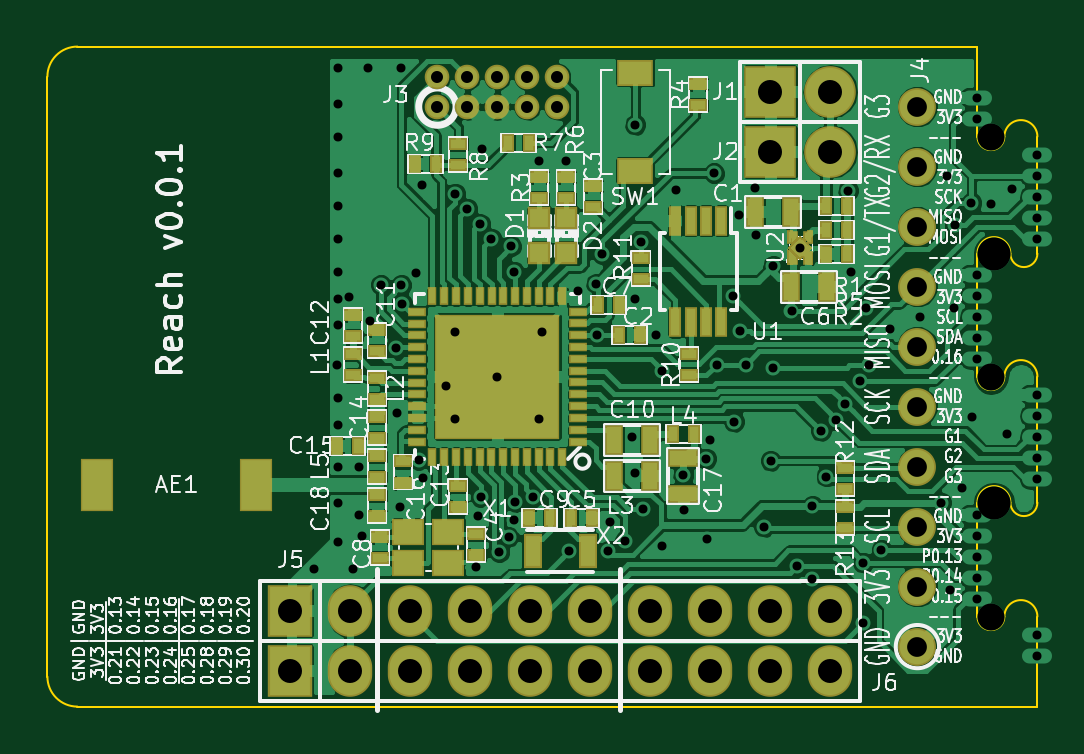
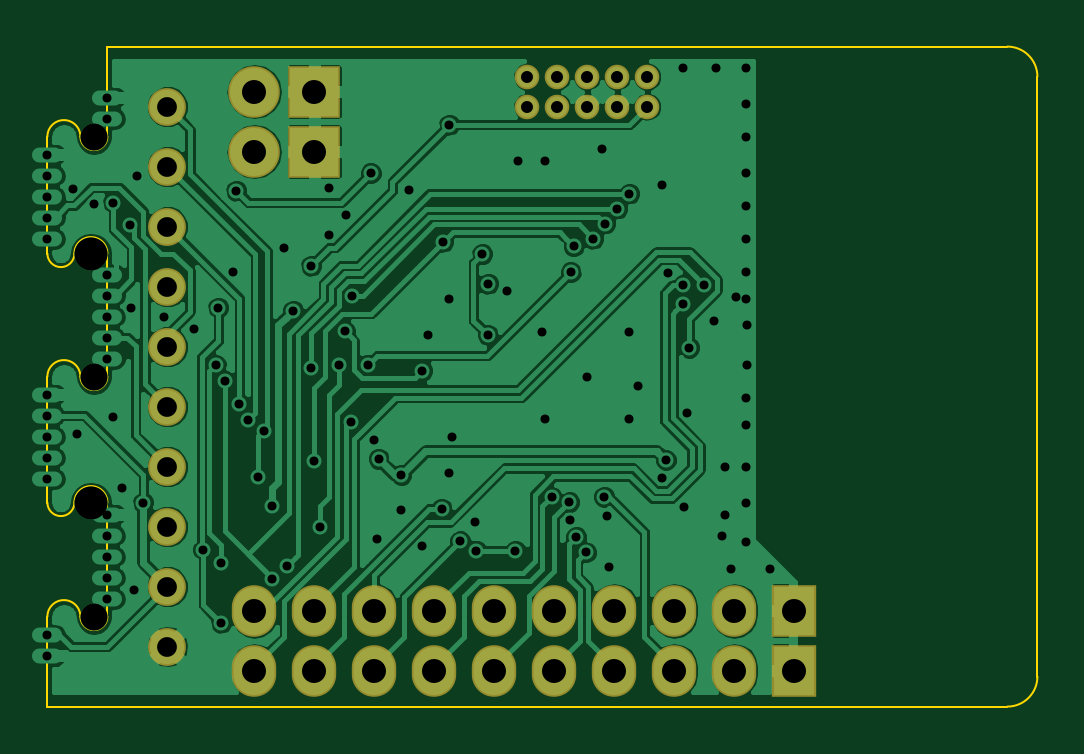
Circuit board: 9 layer files. Board 41.9 x 27.9 mm.
- bottom_copper: reach-target-hw-B_Cu.gbr (102925 bytes)
- bottom_mask: reach-target-hw-B_Mask.gbr (1615 bytes)
- outline: reach-target-hw-Edge_Cuts.gbr (1629 bytes)
- top_copper: reach-target-hw-F_Cu.gbr (201134 bytes)
- top_mask: reach-target-hw-F_Mask.gbr (6995 bytes)
- paste: reach-target-hw-F_Paste.gbr (5690 bytes)
- top_silk: reach-target-hw-F_SilkS.gbr (116781 bytes)
- drill: reach-target-hw-NPTH.drl (278 bytes)
- drill: reach-target-hw.drl (2770 bytes)

=== bottom_copper: reach-target-hw-B_Cu.gbr (102925 bytes, source omitted) ===
=== bottom_mask: reach-target-hw-B_Mask.gbr ===
G04 #@! TF.FileFunction,Soldermask,Bot*
%FSLAX46Y46*%
G04 Gerber Fmt 4.6, Leading zero omitted, Abs format (unit mm)*
G04 Created by KiCad (PCBNEW 0.[number-redacted]+5412~21~ubuntu14.04.1-product) date Tue 10 Feb 2015 05:50:58 PM PST*
%MOMM*%
G01*
G04 APERTURE LIST*
%ADD10C,0.100000*%
%ADD11R,1.879600X2.184400*%
%ADD12O,1.879600X2.184400*%
%ADD13R,2.184400X2.184400*%
%ADD14O,2.184400X2.184400*%
%ADD15C,1.602400*%
%ADD16C,1.041400*%
G04 APERTURE END LIST*
D10*
D11*
X61087000Y-125476000D03*
D12*
X63627000Y-125476000D03*
X66167000Y-125476000D03*
X68707000Y-125476000D03*
X71247000Y-125476000D03*
X73787000Y-125476000D03*
X76327000Y-125476000D03*
X78867000Y-125476000D03*
X81407000Y-125476000D03*
X83947000Y-125476000D03*
D13*
X81407000Y-100965000D03*
D14*
X83947000Y-100965000D03*
D13*
X81407000Y-103505000D03*
D14*
X83947000Y-103505000D03*
D15*
X87630000Y-124460000D03*
X87630000Y-121920000D03*
X87630000Y-119380000D03*
X87630000Y-116840000D03*
X87630000Y-114300000D03*
X87630000Y-111760000D03*
X87630000Y-109220000D03*
X87630000Y-106680000D03*
X87630000Y-104140000D03*
X87630000Y-101600000D03*
D11*
X61087000Y-122936000D03*
D12*
X63627000Y-122936000D03*
X66167000Y-122936000D03*
X68707000Y-122936000D03*
X71247000Y-122936000D03*
X73787000Y-122936000D03*
X76327000Y-122936000D03*
X78867000Y-122936000D03*
X81407000Y-122936000D03*
X83947000Y-122936000D03*
D16*
X67310000Y-101600000D03*
X67310000Y-100330000D03*
X68580000Y-101600000D03*
X68580000Y-100330000D03*
X69850000Y-101600000D03*
X69850000Y-100330000D03*
X71120000Y-101600000D03*
X71120000Y-100330000D03*
X72390000Y-101600000D03*
X72390000Y-100330000D03*
M02*

=== outline: reach-target-hw-Edge_Cuts.gbr ===
G04 #@! TF.FileFunction,Profile,NP*
%FSLAX46Y46*%
G04 Gerber Fmt 4.6, Leading zero omitted, Abs format (unit mm)*
G04 Created by KiCad (PCBNEW 0.[number-redacted]+5412~21~ubuntu14.04.1-product) date Tue 10 Feb 2015 05:50:58 PM PST*
%MOMM*%
G01*
G04 APERTURE LIST*
%ADD10C,0.100000*%
G04 APERTURE END LIST*
D10*
X50800000Y-125730000D02*
G75*
G03X52070000Y-127000000I1270000J0D01*
G01*
X52070000Y-99060000D02*
G75*
G03X50800000Y-100330000I0J-1270000D01*
G01*
X91567000Y-107823000D02*
G75*
G03X92710000Y-107823000I571500J0D01*
G01*
X91567000Y-107823000D02*
G75*
G03X90170000Y-107823000I-698500J0D01*
G01*
X91313001Y-102870000D02*
G75*
G02X92710001Y-102870000I698500J0D01*
G01*
X91313001Y-102870000D02*
G75*
G02X90169999Y-102870000I-571501J0D01*
G01*
X91313001Y-113030000D02*
G75*
G02X92710001Y-113030000I698500J0D01*
G01*
X91313001Y-113030000D02*
G75*
G02X90169999Y-113030000I-571501J0D01*
G01*
X91313001Y-123190000D02*
G75*
G02X90169999Y-123190000I-571501J0D01*
G01*
X91313001Y-123190000D02*
G75*
G02X92710001Y-123190000I698500J0D01*
G01*
X91567000Y-118364000D02*
G75*
G03X90170000Y-118364000I-698500J0D01*
G01*
X91567000Y-118364000D02*
G75*
G03X92710000Y-118364000I571500J0D01*
G01*
X92710000Y-123190000D02*
X92710000Y-127000000D01*
X90170000Y-118364000D02*
X90170000Y-123190000D01*
X92710000Y-113030000D02*
X92710000Y-118364000D01*
X90170000Y-107823000D02*
X90170000Y-113030000D01*
X92710000Y-102870000D02*
X92710000Y-107823000D01*
X90170000Y-99060000D02*
X90170000Y-102870000D01*
X92710000Y-127000000D02*
X52070000Y-127000000D01*
X52070000Y-99060000D02*
X90170000Y-99060000D01*
X50800000Y-125730000D02*
X50800000Y-100330000D01*
M02*

=== top_copper: reach-target-hw-F_Cu.gbr (201134 bytes, source omitted) ===
=== top_mask: reach-target-hw-F_Mask.gbr (6995 bytes, source omitted) ===
=== paste: reach-target-hw-F_Paste.gbr ===
G04 #@! TF.FileFunction,Paste,Top*
%FSLAX46Y46*%
G04 Gerber Fmt 4.6, Leading zero omitted, Abs format (unit mm)*
G04 Created by KiCad (PCBNEW 0.[number-redacted]+5412~21~ubuntu14.04.1-product) date Tue 10 Feb 2015 05:50:58 PM PST*
%MOMM*%
G01*
G04 APERTURE LIST*
%ADD10C,0.100000*%
%ADD11R,1.250000X2.100000*%
%ADD12R,0.797560X0.797560*%
%ADD13R,0.400000X1.100000*%
%ADD14R,0.599440X0.248920*%
%ADD15R,0.248920X0.599440*%
%ADD16R,5.150000X5.150000*%
%ADD17R,0.635000X1.143000*%
%ADD18R,0.398780X0.599440*%
%ADD19R,0.599440X0.398780*%
%ADD20R,1.143000X0.635000*%
%ADD21R,1.400000X0.950000*%
%ADD22R,1.200000X1.000000*%
%ADD23R,0.650000X1.300000*%
%ADD24R,0.300000X0.210000*%
%ADD25R,0.100000X0.430000*%
G04 APERTURE END LIST*
D10*
D11*
X59636000Y-117602000D03*
X52886000Y-117602000D03*
D12*
X71628000Y-107810300D03*
X71628000Y-106311700D03*
X72771000Y-107810300D03*
X72771000Y-106311700D03*
D13*
X79334000Y-106435000D03*
X78684000Y-106435000D03*
X78034000Y-106435000D03*
X77384000Y-106435000D03*
X77384000Y-110735000D03*
X78034000Y-110735000D03*
X78684000Y-110735000D03*
X79334000Y-110735000D03*
D14*
X73248520Y-115778280D03*
X73248520Y-115277900D03*
X73248520Y-114777520D03*
X73248520Y-114277140D03*
X73248520Y-113779300D03*
X73248520Y-113278920D03*
X73248520Y-112778540D03*
X73248520Y-112278160D03*
X73248520Y-111777780D03*
X73248520Y-111277400D03*
X73248520Y-110777020D03*
X73248520Y-110279180D03*
X66451480Y-114282220D03*
X66451480Y-114780060D03*
X66451480Y-115280440D03*
X66451480Y-115780820D03*
D15*
X70599300Y-109628940D03*
X70100000Y-109630000D03*
X69601080Y-109628940D03*
X69100700Y-109628940D03*
X68600320Y-109628940D03*
X68099940Y-109628940D03*
X67599560Y-109628940D03*
X67099180Y-109628940D03*
X72598280Y-109628940D03*
X72097900Y-109628940D03*
X71597520Y-109628940D03*
X71099680Y-109628940D03*
D14*
X66451480Y-110281720D03*
X66448940Y-110782100D03*
X66448940Y-111279940D03*
X66448940Y-111780320D03*
X66448940Y-112280700D03*
X66448940Y-112781080D03*
X66448940Y-113281460D03*
X66448940Y-113781840D03*
D15*
X67099180Y-116428520D03*
X67599560Y-116428520D03*
X68099940Y-116428520D03*
X68597780Y-116428520D03*
X69098160Y-116428520D03*
X69598540Y-116428520D03*
X70098920Y-116428520D03*
X70599300Y-116428520D03*
X71099680Y-116428520D03*
X71600060Y-116428520D03*
X72097900Y-116428520D03*
X72598280Y-116428520D03*
D16*
X69850000Y-113030000D03*
D17*
X82296000Y-106045000D03*
X80772000Y-106045000D03*
D18*
X75887580Y-111252000D03*
X74988420Y-111252000D03*
D19*
X73914000Y-104960420D03*
X73914000Y-105859580D03*
X68961000Y-120591580D03*
X68961000Y-119692420D03*
D18*
X73855580Y-118999000D03*
X72956420Y-118999000D03*
D17*
X82296000Y-109220000D03*
X83820000Y-109220000D03*
D18*
X74998580Y-109982000D03*
X74099420Y-109982000D03*
D19*
X64897000Y-119819420D03*
X64897000Y-120718580D03*
D18*
X71178420Y-118999000D03*
X72077580Y-118999000D03*
D17*
X74803000Y-117221000D03*
X76327000Y-117221000D03*
D19*
X63750142Y-110428052D03*
X63750142Y-111327212D03*
X68199000Y-118559580D03*
X68199000Y-117660420D03*
X64770000Y-114739420D03*
X64770000Y-115638580D03*
D18*
X63050420Y-115951000D03*
X63949580Y-115951000D03*
D19*
X65836800Y-117518180D03*
X65836800Y-116619020D03*
D20*
X77724000Y-116459000D03*
X77724000Y-117983000D03*
D19*
X64770000Y-118940581D03*
X64770000Y-118041421D03*
X63750142Y-112978212D03*
X63750142Y-112079052D03*
X64770000Y-113987580D03*
X64770000Y-113088420D03*
D17*
X76327000Y-115697000D03*
X74803000Y-115697000D03*
D18*
X77274420Y-115443000D03*
X78173580Y-115443000D03*
D19*
X64770000Y-116390420D03*
X64770000Y-117289580D03*
D18*
X84650580Y-105791000D03*
X83751420Y-105791000D03*
X83751420Y-107823000D03*
X84650580Y-107823000D03*
D19*
X71628000Y-104579420D03*
X71628000Y-105478580D03*
X78359000Y-100642420D03*
X78359000Y-101541580D03*
D18*
X84650580Y-106807000D03*
X83751420Y-106807000D03*
D19*
X72771000Y-104579420D03*
X72771000Y-105478580D03*
D18*
X71188580Y-103124000D03*
X70289420Y-103124000D03*
D19*
X68199000Y-104081580D03*
X68199000Y-103182420D03*
D18*
X66352420Y-104013000D03*
X67251580Y-104013000D03*
D19*
X77978000Y-112072420D03*
X77978000Y-112971580D03*
X75946000Y-108907580D03*
X75946000Y-108008420D03*
X84582000Y-116898420D03*
X84582000Y-117797580D03*
X84582000Y-119448580D03*
X84582000Y-118549420D03*
X64770000Y-111056420D03*
X64770000Y-111955580D03*
D21*
X75692000Y-100160000D03*
X75692000Y-104310000D03*
D22*
X67779000Y-120919000D03*
X66079000Y-120919000D03*
X66079000Y-119619000D03*
X67779000Y-119619000D03*
D23*
X73692000Y-120396000D03*
X71342000Y-120396000D03*
D10*
G36*
X82202000Y-108124000D02*
X82202000Y-107694000D01*
X82402000Y-107894000D01*
X82402000Y-107924000D01*
X82202000Y-108124000D01*
X82202000Y-108124000D01*
G37*
G36*
X82302000Y-108224000D02*
X82302000Y-107794000D01*
X82502000Y-107994000D01*
X82502000Y-108024000D01*
X82302000Y-108224000D01*
X82302000Y-108224000D01*
G37*
D24*
X82352000Y-108119000D03*
D25*
X82252000Y-108009000D03*
X83102000Y-108009000D03*
D24*
X83002000Y-108119000D03*
D10*
G36*
X83052000Y-107794000D02*
X83052000Y-108224000D01*
X82852000Y-108024000D01*
X82852000Y-107994000D01*
X83052000Y-107794000D01*
X83052000Y-107794000D01*
G37*
G36*
X83052000Y-106914000D02*
X83052000Y-107344000D01*
X82852000Y-107144000D01*
X82852000Y-107114000D01*
X83052000Y-106914000D01*
X83052000Y-106914000D01*
G37*
D24*
X83002000Y-107019000D03*
D25*
X83102000Y-107129000D03*
X82252000Y-107129000D03*
D24*
X82352000Y-107019000D03*
D10*
G36*
X82302000Y-107344000D02*
X82302000Y-106914000D01*
X82502000Y-107114000D01*
X82502000Y-107144000D01*
X82302000Y-107344000D01*
X82302000Y-107344000D01*
G37*
G36*
X82677000Y-107979122D02*
X82266878Y-107569000D01*
X82677000Y-107158878D01*
X83087122Y-107569000D01*
X82677000Y-107979122D01*
X82677000Y-107979122D01*
G37*
M02*

=== top_silk: reach-target-hw-F_SilkS.gbr (116781 bytes, source omitted) ===
=== drill: reach-target-hw-NPTH.drl ===
M48
;DRILL file {kicad 0.[number-redacted]+5412~21~ubuntu14.04.1-product} date Tue 10 Feb 2015 05:48:20 PM PST
;FORMAT={-:-/ absolute / inch / decimal}
FMAT,2
INCH,TZ
T1C0.045
T2C0.055
%
G90
G05
M72
T1
X3.5725Y-4.05
X3.5725Y-4.45
X3.5725Y-4.85
T2
X3.5775Y-4.245
X3.5775Y-4.66
T0
M30

=== drill: reach-target-hw.drl ===
M48
;DRILL file {kicad 0.[number-redacted]+5412~21~ubuntu14.04.1-product} date Tue 10 Feb 2015 05:48:20 PM PST
;FORMAT={-:-/ absolute / inch / decimal}
FMAT,2
INCH,TZ
T1C0.015
T2C0.020
T3C0.033
T4C0.040
%
G90
G05
M72
T1
X2.445Y-4.77
X2.4835Y-4.4304
X2.4842Y-4.3644
X2.485Y-3.935
X2.485Y-3.995
X2.485Y-4.05
X2.485Y-4.11
X2.485Y-4.165
X2.485Y-4.22
X2.485Y-4.275
X2.485Y-4.32
X2.485Y-4.485
X2.485Y-4.53
X2.485Y-4.6
X2.485Y-4.66
X2.485Y-4.725
X2.5022Y-4.3173
X2.51Y-4.77
X2.52Y-4.6
X2.52Y-4.68
X2.525Y-4.715
X2.535Y-3.935
X2.5384Y-4.358
X2.556Y-4.297
X2.5804Y-4.4018
X2.5835Y-4.51
X2.5884Y-4.6671
X2.5899Y-4.2972
X2.59Y-3.935
X2.591Y-4.3282
X2.615Y-4.2765
X2.6193Y-4.589
X2.625Y-4.13
X2.6253Y-4.6184
X2.665Y-4.465
X2.68Y-4.145
X2.68Y-4.375
X2.68Y-4.52
X2.7Y-4.17
X2.714Y-4.768
X2.717Y-4.683
X2.7205Y-4.195
X2.7219Y-4.6501
X2.725Y-4.07
X2.74Y-4.22
X2.75Y-4.45
X2.7529Y-4.7428
X2.7686Y-4.7172
X2.773Y-4.233
X2.778Y-4.276
X2.7785Y-4.6889
X2.7801Y-4.659
X2.8098Y-4.6502
X2.82Y-4.09
X2.82Y-4.52
X2.825Y-4.375
X2.865Y-4.09
X2.87Y-4.74
X2.884Y-4.307
X2.915Y-4.295
X2.9163Y-4.3803
X2.925Y-4.2455
X2.935Y-4.74
X2.937Y-4.693
X2.9621Y-4.7238
X2.975Y-4.55
X2.98Y-4.03
X2.98Y-4.32
X2.98Y-4.61
X2.99Y-4.225
X2.993Y-4.67
X3.0151Y-4.3799
X3.025Y-4.44
X3.025Y-4.733
X3.048Y-4.139
X3.06Y-4.614
X3.061Y-4.673
X3.098Y-4.587
X3.1Y-4.72
X3.105Y-4.555
X3.111Y-4.111
X3.1158Y-4.4303
X3.1425Y-4.3149
X3.1445Y-4.525
X3.153Y-4.181
X3.1545Y-4.3745
X3.1645Y-4.43
X3.18Y-4.135
X3.1802Y-4.2135
X3.195Y-4.7
X3.2055Y-4.59
X3.21Y-4.265
X3.21Y-4.435
X3.2402Y-4.34
X3.25Y-4.765
X3.255Y-4.235
X3.275Y-4.665
X3.275Y-4.7865
X3.289Y-4.54
X3.2984Y-4.6166
X3.315Y-4.522
X3.3301Y-4.4956
X3.335Y-4.14
X3.34Y-4.275
X3.354Y-4.457
X3.36Y-4.76
X3.36Y-4.86
X3.365Y-4.335
X3.3695Y-4.4305
X3.3901Y-4.7385
X3.405Y-4.37
X3.455Y-4.35
X3.49Y-4.66
X3.5Y-4.115
X3.505Y-4.805
X3.5105Y-4.335
X3.5121Y-4.1966
X3.525Y-4.635
X3.54Y-4.16
X3.5404Y-4.5174
X3.55Y-3.985
X3.55Y-4.02
X3.55Y-4.28
X3.55Y-4.315
X3.55Y-4.35
X3.55Y-4.385
X3.55Y-4.42
X3.55Y-4.68
X3.55Y-4.715
X3.55Y-4.75
X3.55Y-4.785
X3.55Y-4.82
X3.5719Y-4.163
X3.6Y-4.545
X3.6081Y-4.1369
X3.65Y-4.08
X3.65Y-4.115
X3.65Y-4.15
X3.65Y-4.185
X3.65Y-4.22
X3.65Y-4.48
X3.65Y-4.515
X3.65Y-4.55
X3.65Y-4.585
X3.65Y-4.62
X3.65Y-4.88
X3.65Y-4.915
T2
X2.65Y-3.95
X2.65Y-4.
X2.7Y-3.95
X2.7Y-4.
X2.75Y-3.95
X2.75Y-4.
X2.8Y-3.95
X2.8Y-4.
X2.85Y-3.95
X2.85Y-4.
T3
X3.45Y-4.
X3.45Y-4.1
X3.45Y-4.2
X3.45Y-4.3
X3.45Y-4.4
X3.45Y-4.5
X3.45Y-4.6
X3.45Y-4.7
X3.45Y-4.8
X3.45Y-4.9
T4
X2.405Y-4.84
X2.405Y-4.94
X2.505Y-4.84
X2.505Y-4.94
X2.605Y-4.84
X2.605Y-4.94
X2.705Y-4.84
X2.705Y-4.94
X2.805Y-4.84
X2.805Y-4.94
X2.905Y-4.84
X2.905Y-4.94
X3.005Y-4.84
X3.005Y-4.94
X3.105Y-4.84
X3.105Y-4.94
X3.205Y-3.975
X3.205Y-4.075
X3.205Y-4.84
X3.205Y-4.94
X3.305Y-3.975
X3.305Y-4.075
X3.305Y-4.84
X3.305Y-4.94
T0
M30

